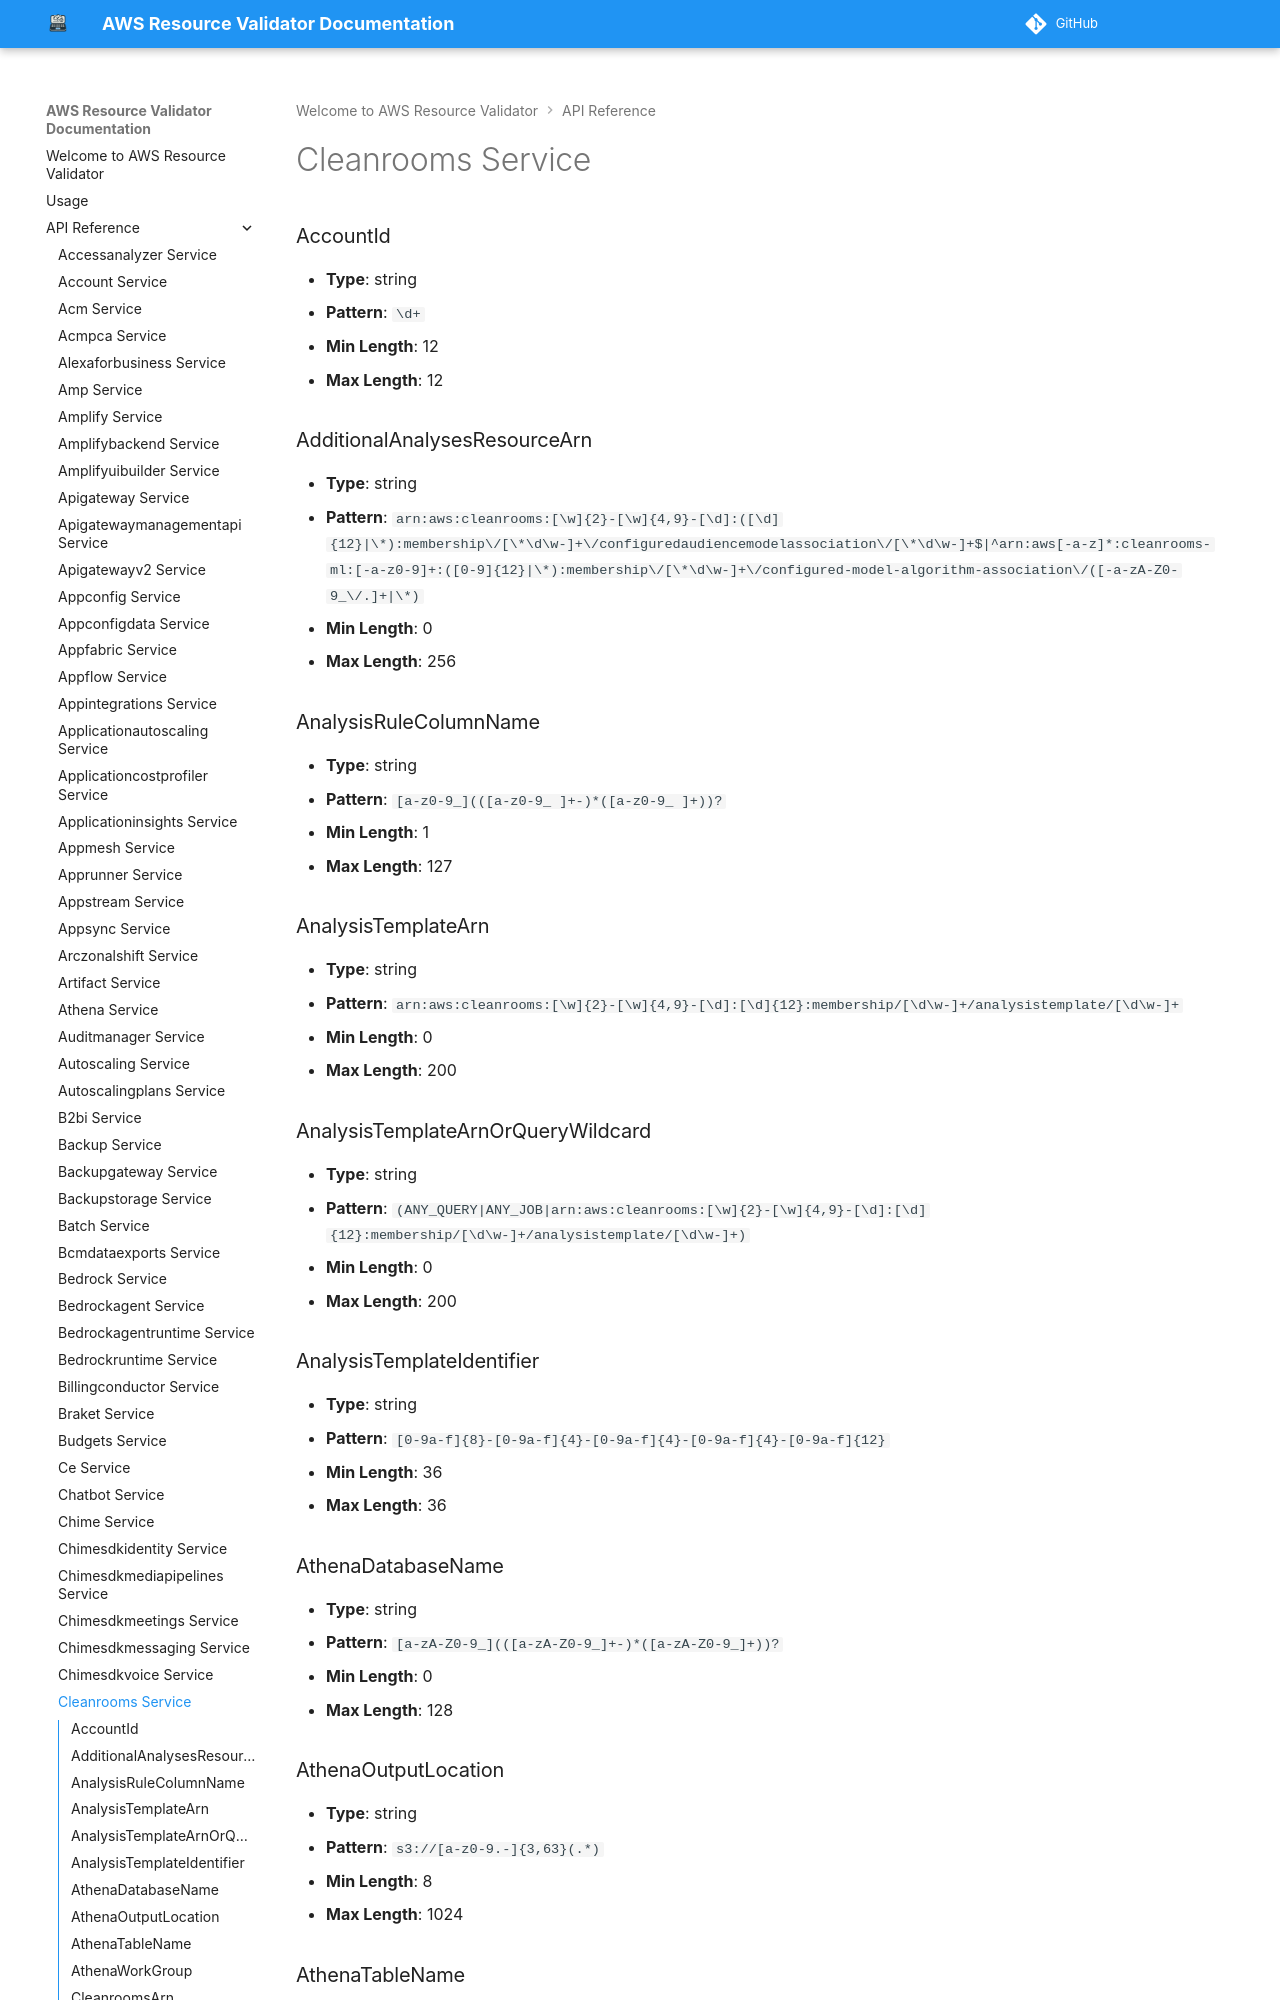

repository: CoreOxide/aws_resource_validator · page: api/cleanrooms/index.html · generator: mkdocs

# Cleanrooms Service

### AccountId
- **Type**: string
- **Pattern**: `\d+`
- **Min Length**: 12
- **Max Length**: 12

### AdditionalAnalysesResourceArn
- **Type**: string
- **Pattern**: `arn:aws:cleanrooms:[\w]{2}-[\w]{4,9}-[\d]:([\d]{12}|\*):membership\/[\*\d\w-]+\/configuredaudiencemodelassociation\/[\*\d\w-]+$|^arn:aws[-a-z]*:cleanrooms-ml:[-a-z0-9]+:([0-9]{12}|\*):membership\/[\*\d\w-]+\/configured-model-algorithm-association\/([-a-zA-Z0-9_\/.]+|\*)`
- **Min Length**: 0
- **Max Length**: 256

### AnalysisRuleColumnName
- **Type**: string
- **Pattern**: `[a-z0-9_](([a-z0-9_ ]+-)*([a-z0-9_ ]+))?`
- **Min Length**: 1
- **Max Length**: 127

### AnalysisTemplateArn
- **Type**: string
- **Pattern**: `arn:aws:cleanrooms:[\w]{2}-[\w]{4,9}-[\d]:[\d]{12}:membership/[\d\w-]+/analysistemplate/[\d\w-]+`
- **Min Length**: 0
- **Max Length**: 200

### AnalysisTemplateArnOrQueryWildcard
- **Type**: string
- **Pattern**: `(ANY_QUERY|ANY_JOB|arn:aws:cleanrooms:[\w]{2}-[\w]{4,9}-[\d]:[\d]{12}:membership/[\d\w-]+/analysistemplate/[\d\w-]+)`
- **Min Length**: 0
- **Max Length**: 200

### AnalysisTemplateIdentifier
- **Type**: string
- **Pattern**: `[0-9a-f]{8}-[0-9a-f]{4}-[0-9a-f]{4}-[0-9a-f]{4}-[0-9a-f]{12}`
- **Min Length**: 36
- **Max Length**: 36

### AthenaDatabaseName
- **Type**: string
- **Pattern**: `[a-zA-Z0-9_](([a-zA-Z0-9_]+-)*([a-zA-Z0-9_]+))?`
- **Min Length**: 0
- **Max Length**: 128
